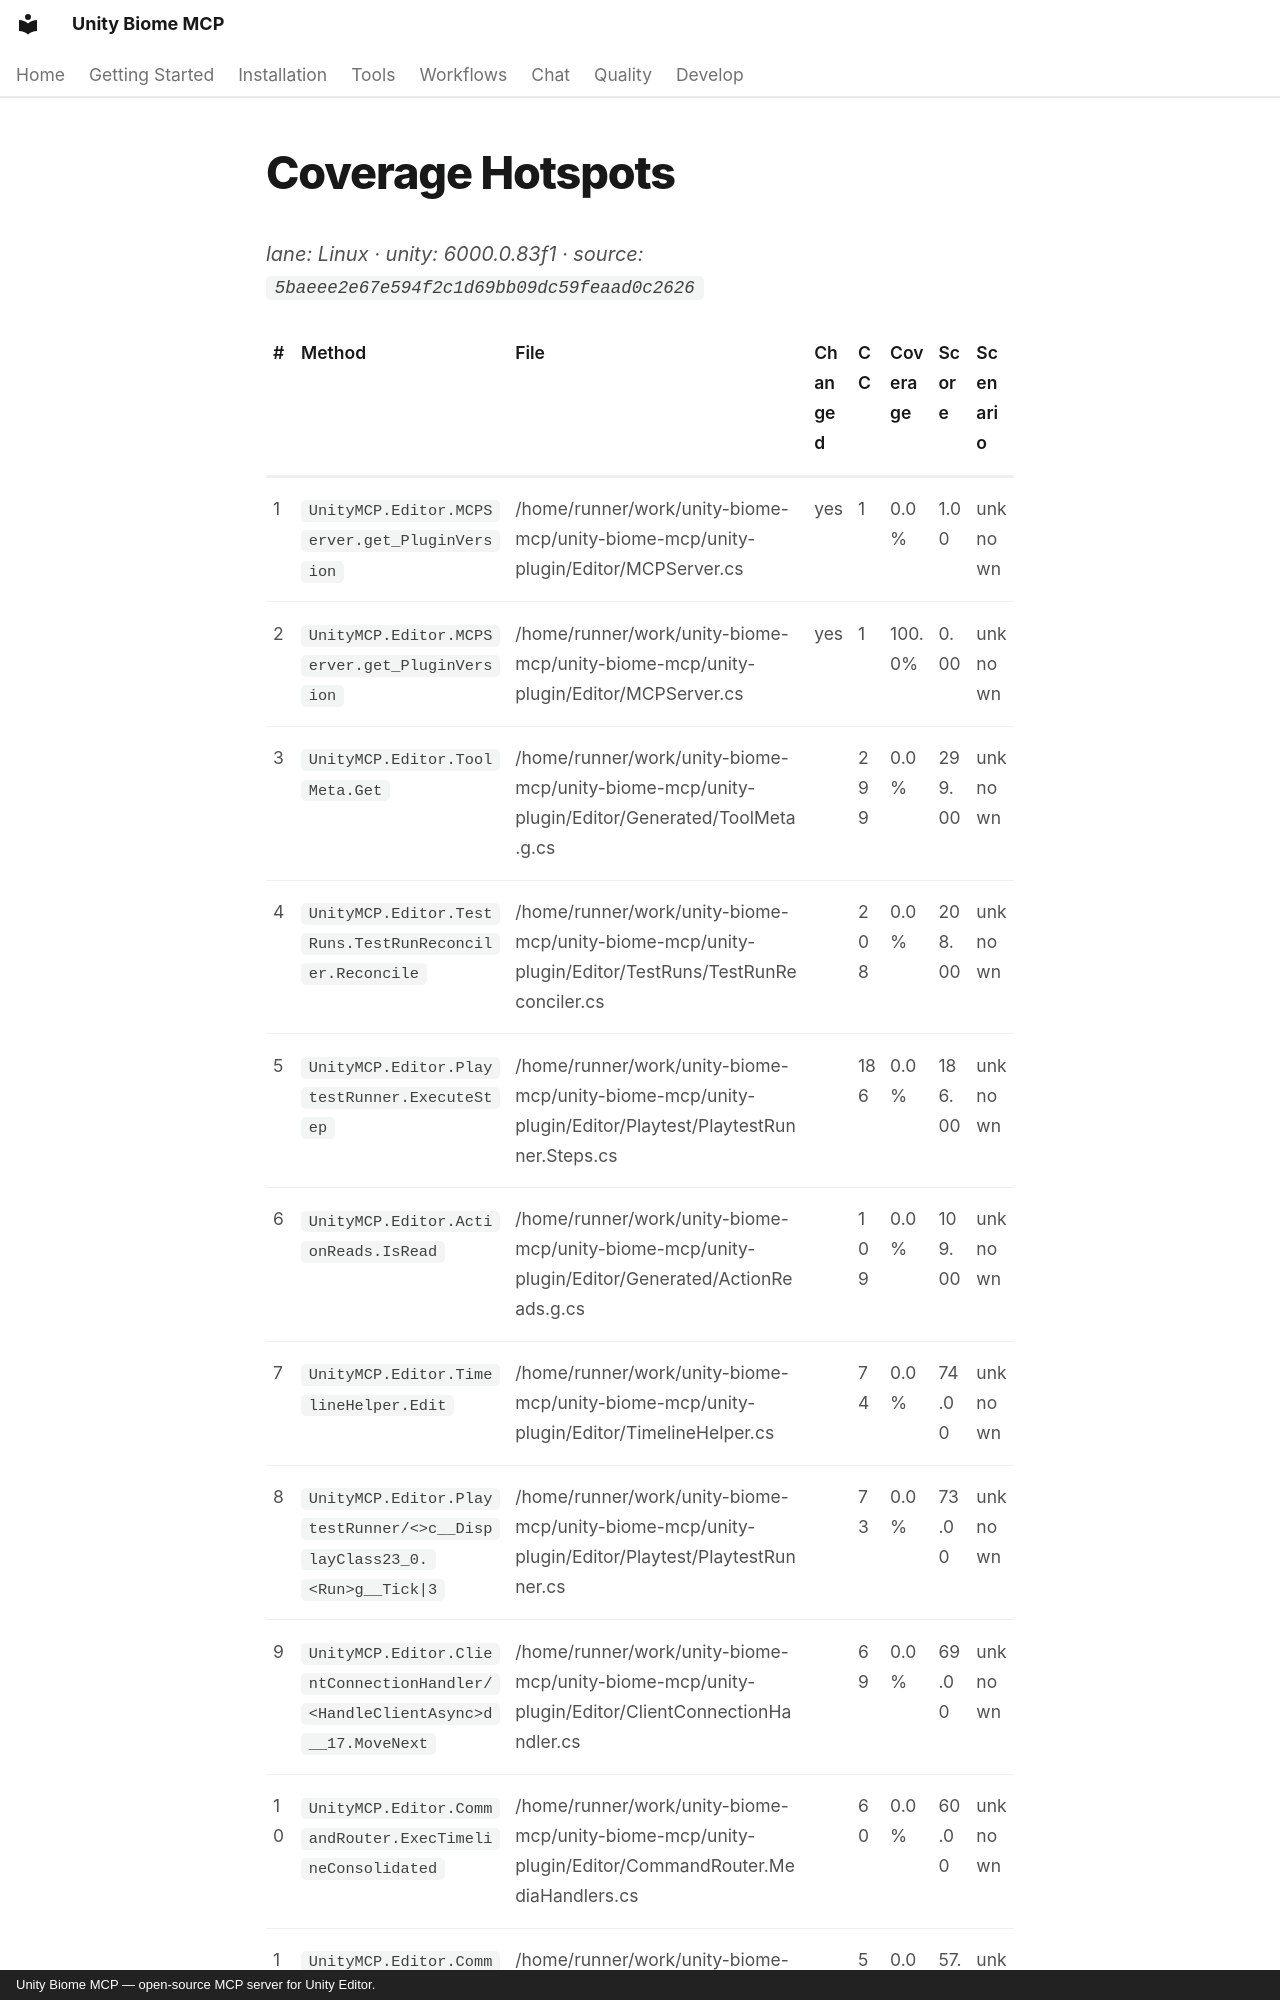

repository: german-krasnikov/unity-biome-mcp · page: quality/COVERAGE_HOTSPOTS/index.html · generator: mkdocs · copyright: Unity Biome MCP — open-source MCP server for Unity Editor.

# Coverage Hotspots

_lane: Linux &middot; unity: 6000.0.83f1 &middot; source: `5baeee2e67e594f2c1d69bb09dc59feaad0c2626`_

| # | Method | File | Changed | CC | Coverage | Score | Scenario |
|---|---|---|---|---|---|---|---|
| 1 | `UnityMCP.Editor.MCPServer.get_PluginVersion` | /home/runner/work/unity-biome-mcp/unity-biome-mcp/unity-plugin/Editor/MCPServer.cs | yes | 1 | 0.0% | 1.00 | unknown |
| 2 | `UnityMCP.Editor.MCPServer.get_PluginVersion` | /home/runner/work/unity-biome-mcp/unity-biome-mcp/unity-plugin/Editor/MCPServer.cs | yes | 1 | 100.0% | 0.00 | unknown |
| 3 | `UnityMCP.Editor.ToolMeta.Get` | /home/runner/work/unity-biome-mcp/unity-biome-mcp/unity-plugin/Editor/Generated/ToolMeta.g.cs |  | 299 | 0.0% | 299.00 | unknown |
| 4 | `UnityMCP.Editor.TestRuns.TestRunReconciler.Reconcile` | /home/runner/work/unity-biome-mcp/unity-biome-mcp/unity-plugin/Editor/TestRuns/TestRunReconciler.cs |  | 208 | 0.0% | 208.00 | unknown |
| 5 | `UnityMCP.Editor.PlaytestRunner.ExecuteStep` | /home/runner/work/unity-biome-mcp/unity-biome-mcp/unity-plugin/Editor/Playtest/PlaytestRunner.Steps.cs |  | 186 | 0.0% | 186.00 | unknown |
| 6 | `UnityMCP.Editor.ActionReads.IsRead` | /home/runner/work/unity-biome-mcp/unity-biome-mcp/unity-plugin/Editor/Generated/ActionReads.g.cs |  | 109 | 0.0% | 109.00 | unknown |
| 7 | `UnityMCP.Editor.TimelineHelper.Edit` | /home/runner/work/unity-biome-mcp/unity-biome-mcp/unity-plugin/Editor/TimelineHelper.cs |  | 74 | 0.0% | 74.00 | unknown |
| 8 | `UnityMCP.Editor.PlaytestRunner/<>c__DisplayClass23_0.<Run>g__Tick|3` | /home/runner/work/unity-biome-mcp/unity-biome-mcp/unity-plugin/Editor/Playtest/PlaytestRunner.cs |  | 73 | 0.0% | 73.00 | unknown |
| 9 | `UnityMCP.Editor.ClientConnectionHandler/<HandleClientAsync>d__17.MoveNext` | /home/runner/work/unity-biome-mcp/unity-biome-mcp/unity-plugin/Editor/ClientConnectionHandler.cs |  | 69 | 0.0% | 69.00 | unknown |
| 10 | `UnityMCP.Editor.CommandRouter.ExecTimelineConsolidated` | /home/runner/work/unity-biome-mcp/unity-biome-mcp/unity-plugin/Editor/CommandRouter.MediaHandlers.cs |  | 60 | 0.0% | 60.00 | unknown |
| 11 | `UnityMCP.Editor.CommandRouter.ExecAnimatorConsolidated` | /home/runner/work/unity-biome-mcp/unity-biome-mcp/unity-plugin/Editor/CommandRouter.MediaHandlers.cs |  |
